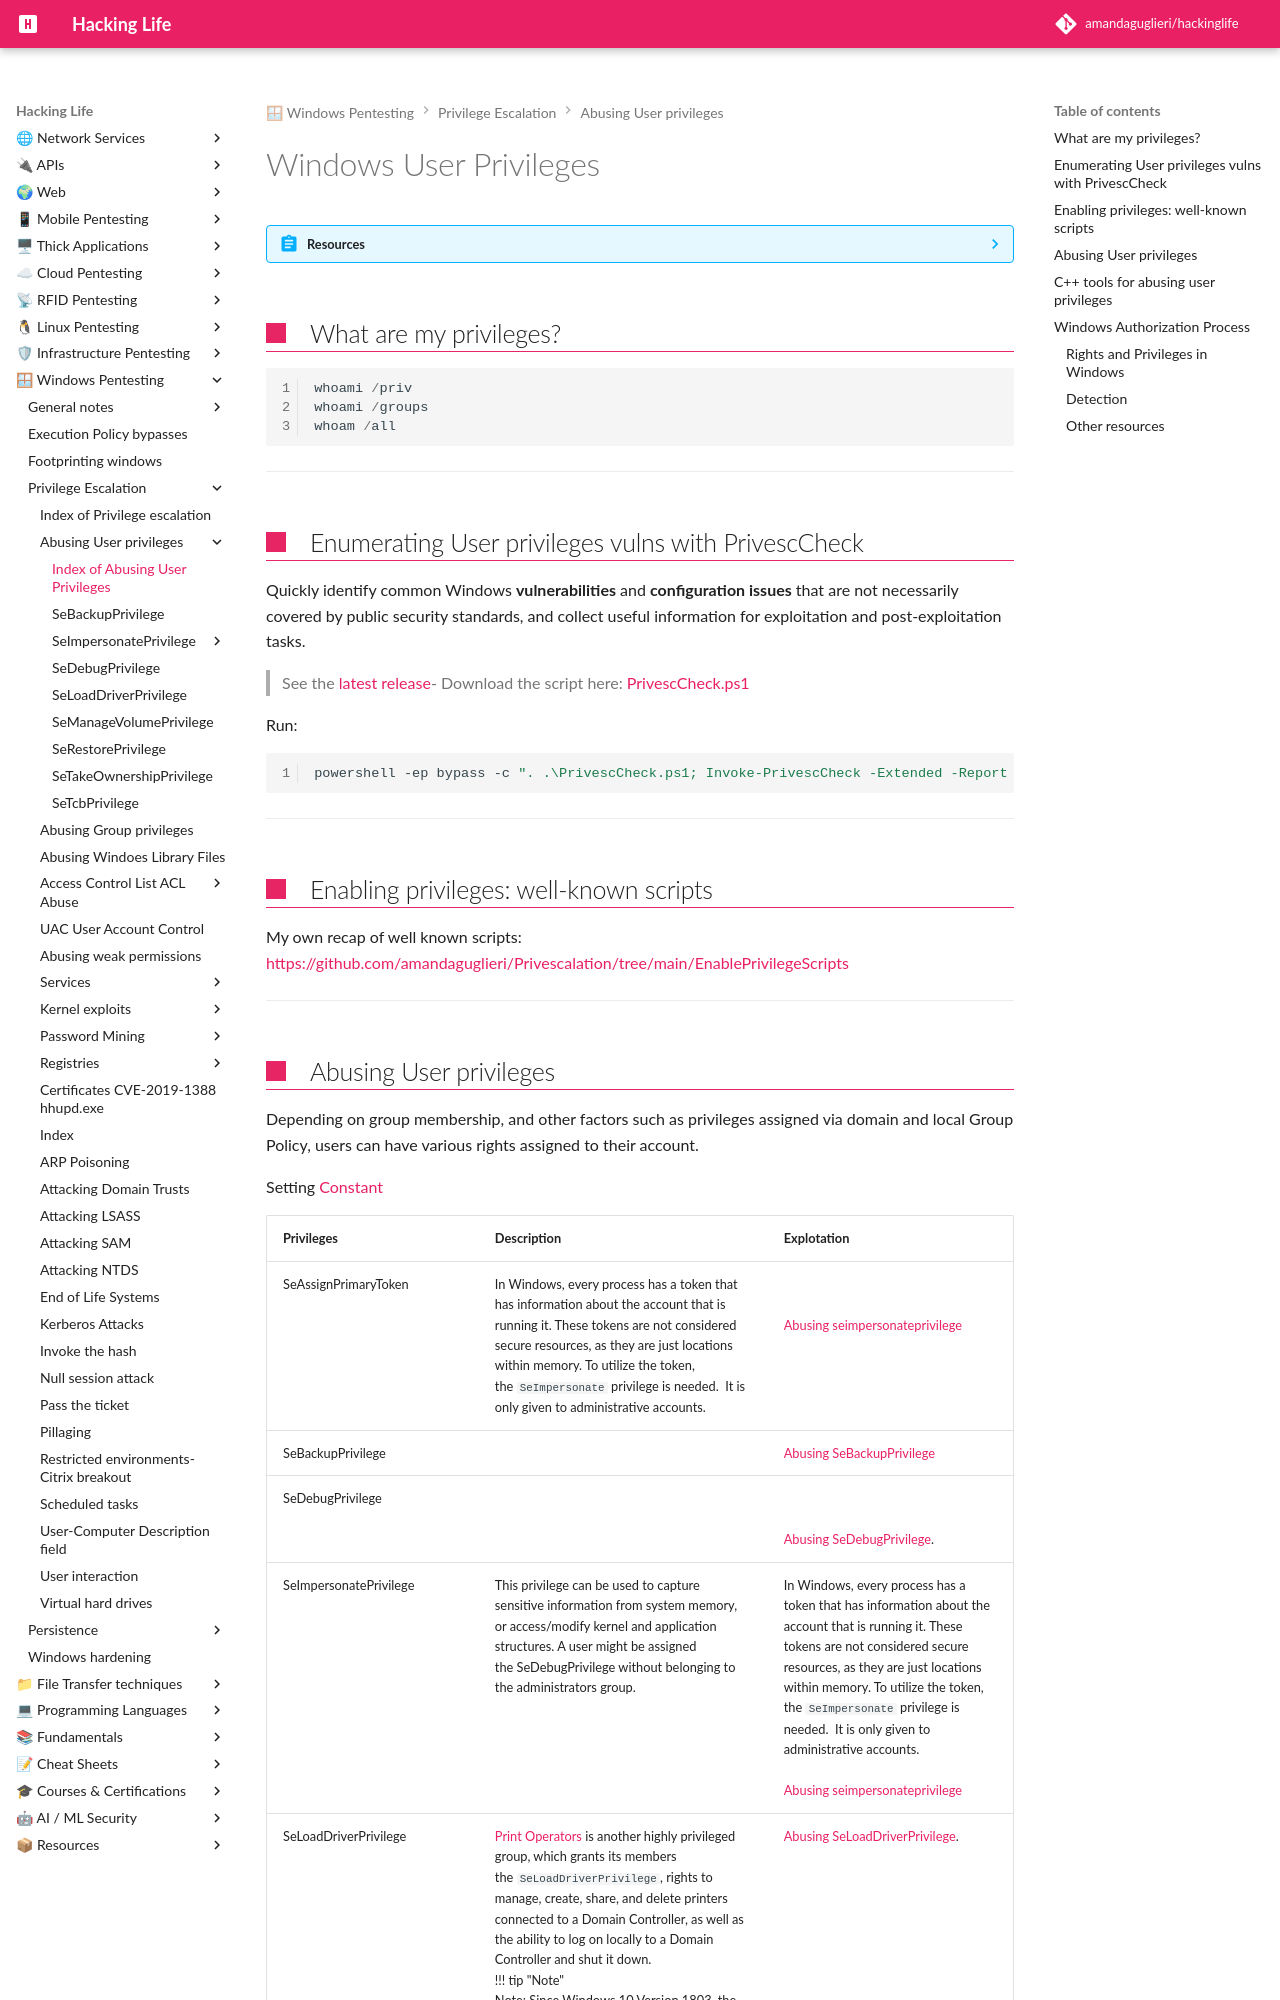

repository: amandaguglieri/hackinglife · page: windows-user-privileges/index.html · generator: mkdocs

---
title: Windows User Privileges
author: amandaguglieri
draft: false
TableOfContents: true
tags:
  - privilege
  - escalation
  - windows
---
# Windows User Privileges


??? abstract "Resources"
	- [Scripts for enabling privileges](https://github.com/amandaguglieri/Privescalation/tree/main/EnablePrivilegeScripts).
	- [Tools for exploiting Enabled privileges](https://github.com/amandaguglieri/Privescalation/tree/main/tools).


## What are my privileges?


```powershell
whoami /priv
whoami /groups
whoam /all
```

--- 

## Enumerating User privileges vulns with PrivescCheck 

Quickly identify common Windows **vulnerabilities** and **configuration issues** that are not necessarily covered by public security standards, and collect useful information for exploitation and post-exploitation tasks.

>See the [latest release](https://github.com/itm4n/PrivescCheck/releases/latest/)-  Download the script here: [PrivescCheck.ps1](https://github.com/itm4n/PrivescCheck/releases/latest/download/PrivescCheck.ps1) 

Run:

```powershell
powershell -ep bypass -c ". .\PrivescCheck.ps1; Invoke-PrivescCheck -Extended -Report PrivescCheck_$($env:COMPUTERNAME) -Format TXT,HTML"
```


---

## Enabling privileges: well-known scripts 

My own recap of well known scripts: [https://github.com/amandaguglieri/Privescalation/tree/main/EnablePrivilegeScripts](https://github.com/amandaguglieri/Privescalation/tree/main/EnablePrivilegeScripts)



---
